Run: headless pygame with SDL's dummy video driver; simulated clock (each Clock.tick advances the game by its frame time, no real sleeping); random seed 0; keys injected as events and as key.get_pressed() state; no mouse input.
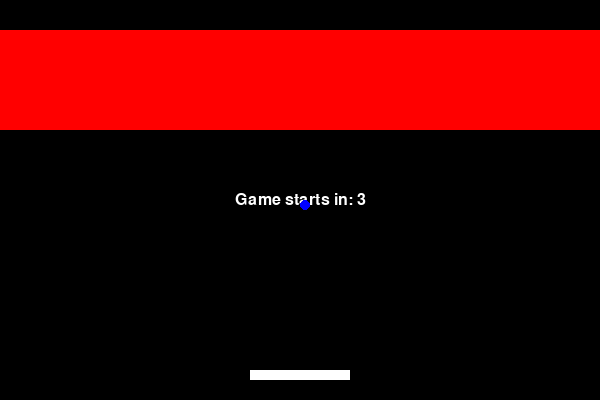
Frame 1 of 3 · flips 1–60 · no input
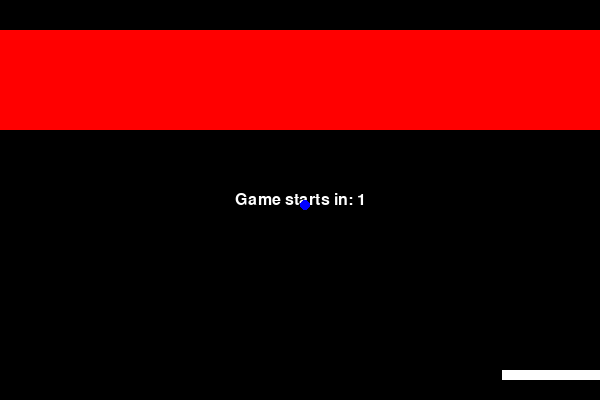
Frame 2 of 3 · flips 61–180 · tapped SPACE, RETURN · held RIGHT (→), D
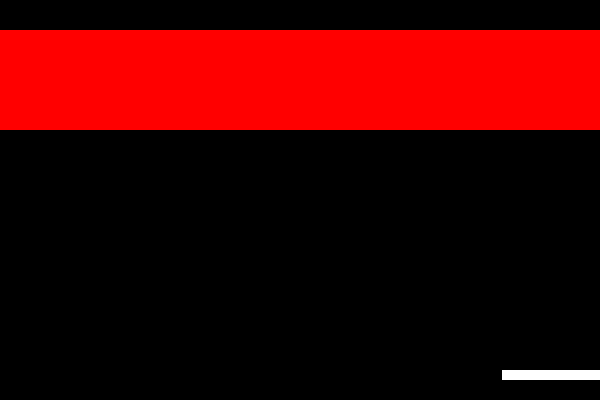
Frame 3 of 3 · flips 181–300 · held DOWN (↓), S (game ended)

The pygame program that drew these frames:

import pygame
import sys
import random
import time

# 초기 설정
pygame.init()
WIDTH, HEIGHT = 600, 400
screen = pygame.display.set_mode((WIDTH, HEIGHT))
pygame.display.set_caption("벽돌 깨기 게임")
clock = pygame.time.Clock()

# 색상 설정
WHITE = (255, 255, 255)
BLACK = (0, 0, 0)
BLUE = (0, 0, 255)
RED = (255, 0, 0)

# 패들 설정
PADDLE_WIDTH, PADDLE_HEIGHT = 100, 10
paddle_x = WIDTH // 2 - PADDLE_WIDTH // 2
paddle_y = HEIGHT - 30
paddle_speed = 7

# 공 설정
BALL_SIZE = 10
ball_x = WIDTH // 2
ball_y = HEIGHT // 2
ball_speed_x = 4 * random.choice((1, -1))  # 랜덤한 방향으로 시작
ball_speed_y = 4
ball_moving = False  # 공이 움직이는 상태 여부

# 벽돌 설정
BRICK_ROWS = 5
BRICK_COLS = 10
BRICK_WIDTH = WIDTH // BRICK_COLS
BRICK_HEIGHT = 20
bricks = []

# 벽돌 배열 만들기
for row in range(BRICK_ROWS):
    for col in range(BRICK_COLS):
        brick_x = col * BRICK_WIDTH
        brick_y = row * BRICK_HEIGHT + 30
        bricks.append(pygame.Rect(brick_x, brick_y, BRICK_WIDTH, BRICK_HEIGHT))

# 폰트 설정
font = pygame.font.SysFont('Arial', 24)

# 타이머 설정
start_time = pygame.time.get_ticks()  # 시작 시각

# 게임 루프
running = True
while running:
    screen.fill(BLACK)

    # 이벤트 처리
    for event in pygame.event.get():
        if event.type == pygame.QUIT:
            pygame.quit()
            sys.exit()

    # 키 입력 처리
    keys = pygame.key.get_pressed()
    if keys[pygame.K_LEFT] and paddle_x > 0:
        paddle_x -= paddle_speed
    if keys[pygame.K_RIGHT] and paddle_x < WIDTH - PADDLE_WIDTH:
        paddle_x += paddle_speed

    # 3초 타이머 체크
    elapsed_time = (pygame.time.get_ticks() - start_time) // 1000  # 경과 시간 계산
    if elapsed_time < 3:
        # 화면 중앙에 타이머 표시
        timer_text = font.render(f"Game starts in: {3 - elapsed_time}", True, WHITE)
        screen.blit(timer_text, (WIDTH // 2 - timer_text.get_width() // 2, HEIGHT // 2 - timer_text.get_height() // 2))
    else:
        ball_moving = True  # 3초 이후에 공을 움직이도록 설정

    # 공 이동
    if ball_moving:
        ball_x += ball_speed_x
        ball_y += ball_speed_y

    # 벽에 부딪혀서 반사
    if ball_x <= 0 or ball_x >= WIDTH - BALL_SIZE:
        ball_speed_x = -ball_speed_x
    if ball_y <= 0:
        ball_speed_y = -ball_speed_y
    if ball_y >= HEIGHT:
        running = False  # 공이 바닥에 닿으면 게임 종료

    # 패들에 부딪히면 반사
    paddle_rect = pygame.Rect(paddle_x, paddle_y, PADDLE_WIDTH, PADDLE_HEIGHT)
    if paddle_rect.collidepoint(ball_x, ball_y + BALL_SIZE):
        ball_speed_y = -ball_speed_y

    # 벽돌에 부딪히면 반사 및 제거
    ball_rect = pygame.Rect(ball_x, ball_y, BALL_SIZE, BALL_SIZE)
    for brick in bricks[:]:
        if ball_rect.colliderect(brick):
            bricks.remove(brick)
            ball_speed_y = -ball_speed_y
            break

    # 벽돌, 패들, 공 그리기
    pygame.draw.rect(screen, WHITE, paddle_rect)
    pygame.draw.ellipse(screen, BLUE, ball_rect)
    for brick in bricks:
        pygame.draw.rect(screen, RED, brick)

    # 화면 업데이트
    pygame.display.flip()
    clock.tick(60)

# 게임 종료
pygame.quit()
